The GitHub repository vysakhpr/Matlab-Deep-Learning-For-Computer-Vision contains a labelled image folder "Classification" with 19 categories: bolt5 16inx1 1 4in, bolt5 16inx1in, bolt5 16inx3 4in, finish nail1 1 4in, finish nail 2 in, hex nut1 4in, hex nut1 4in thin, hex nut5 16in, lock split washer1 4in, lock split washer3 8in, roofing nail1 1 4in, screw#10x3 4in pan, screw#6x1in flat, screw#8x1 1 2in flat, screw#8x1 2 pan, screw#8x3 4in flat, screw#8x3 4in pan, washer3 4inx1 8in, washer7 8in5 32in. Examples follow, each with its label.

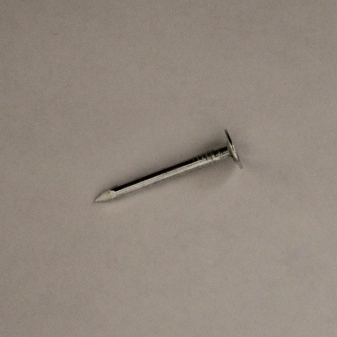
Label: roofing nail1 1 4in

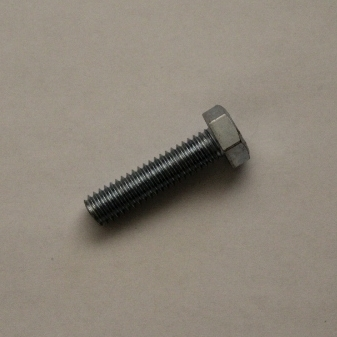
Label: bolt5 16inx1 1 4in

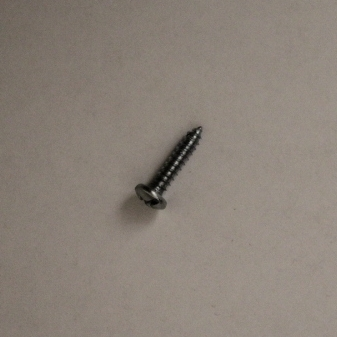
Label: screw#8x3 4in pan

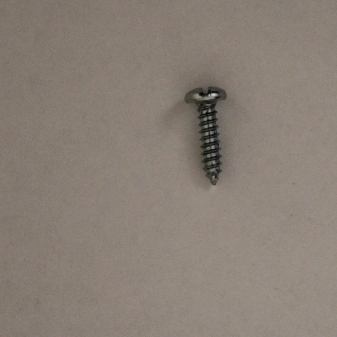
Label: screw#10x3 4in pan

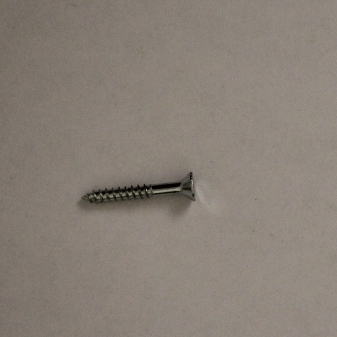
Label: screw#6x1in flat

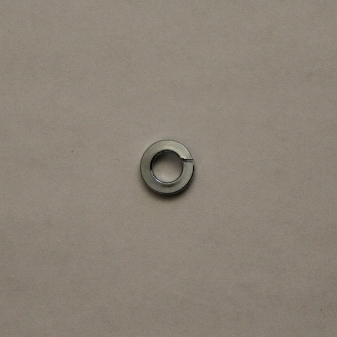
Label: lock split washer1 4in
